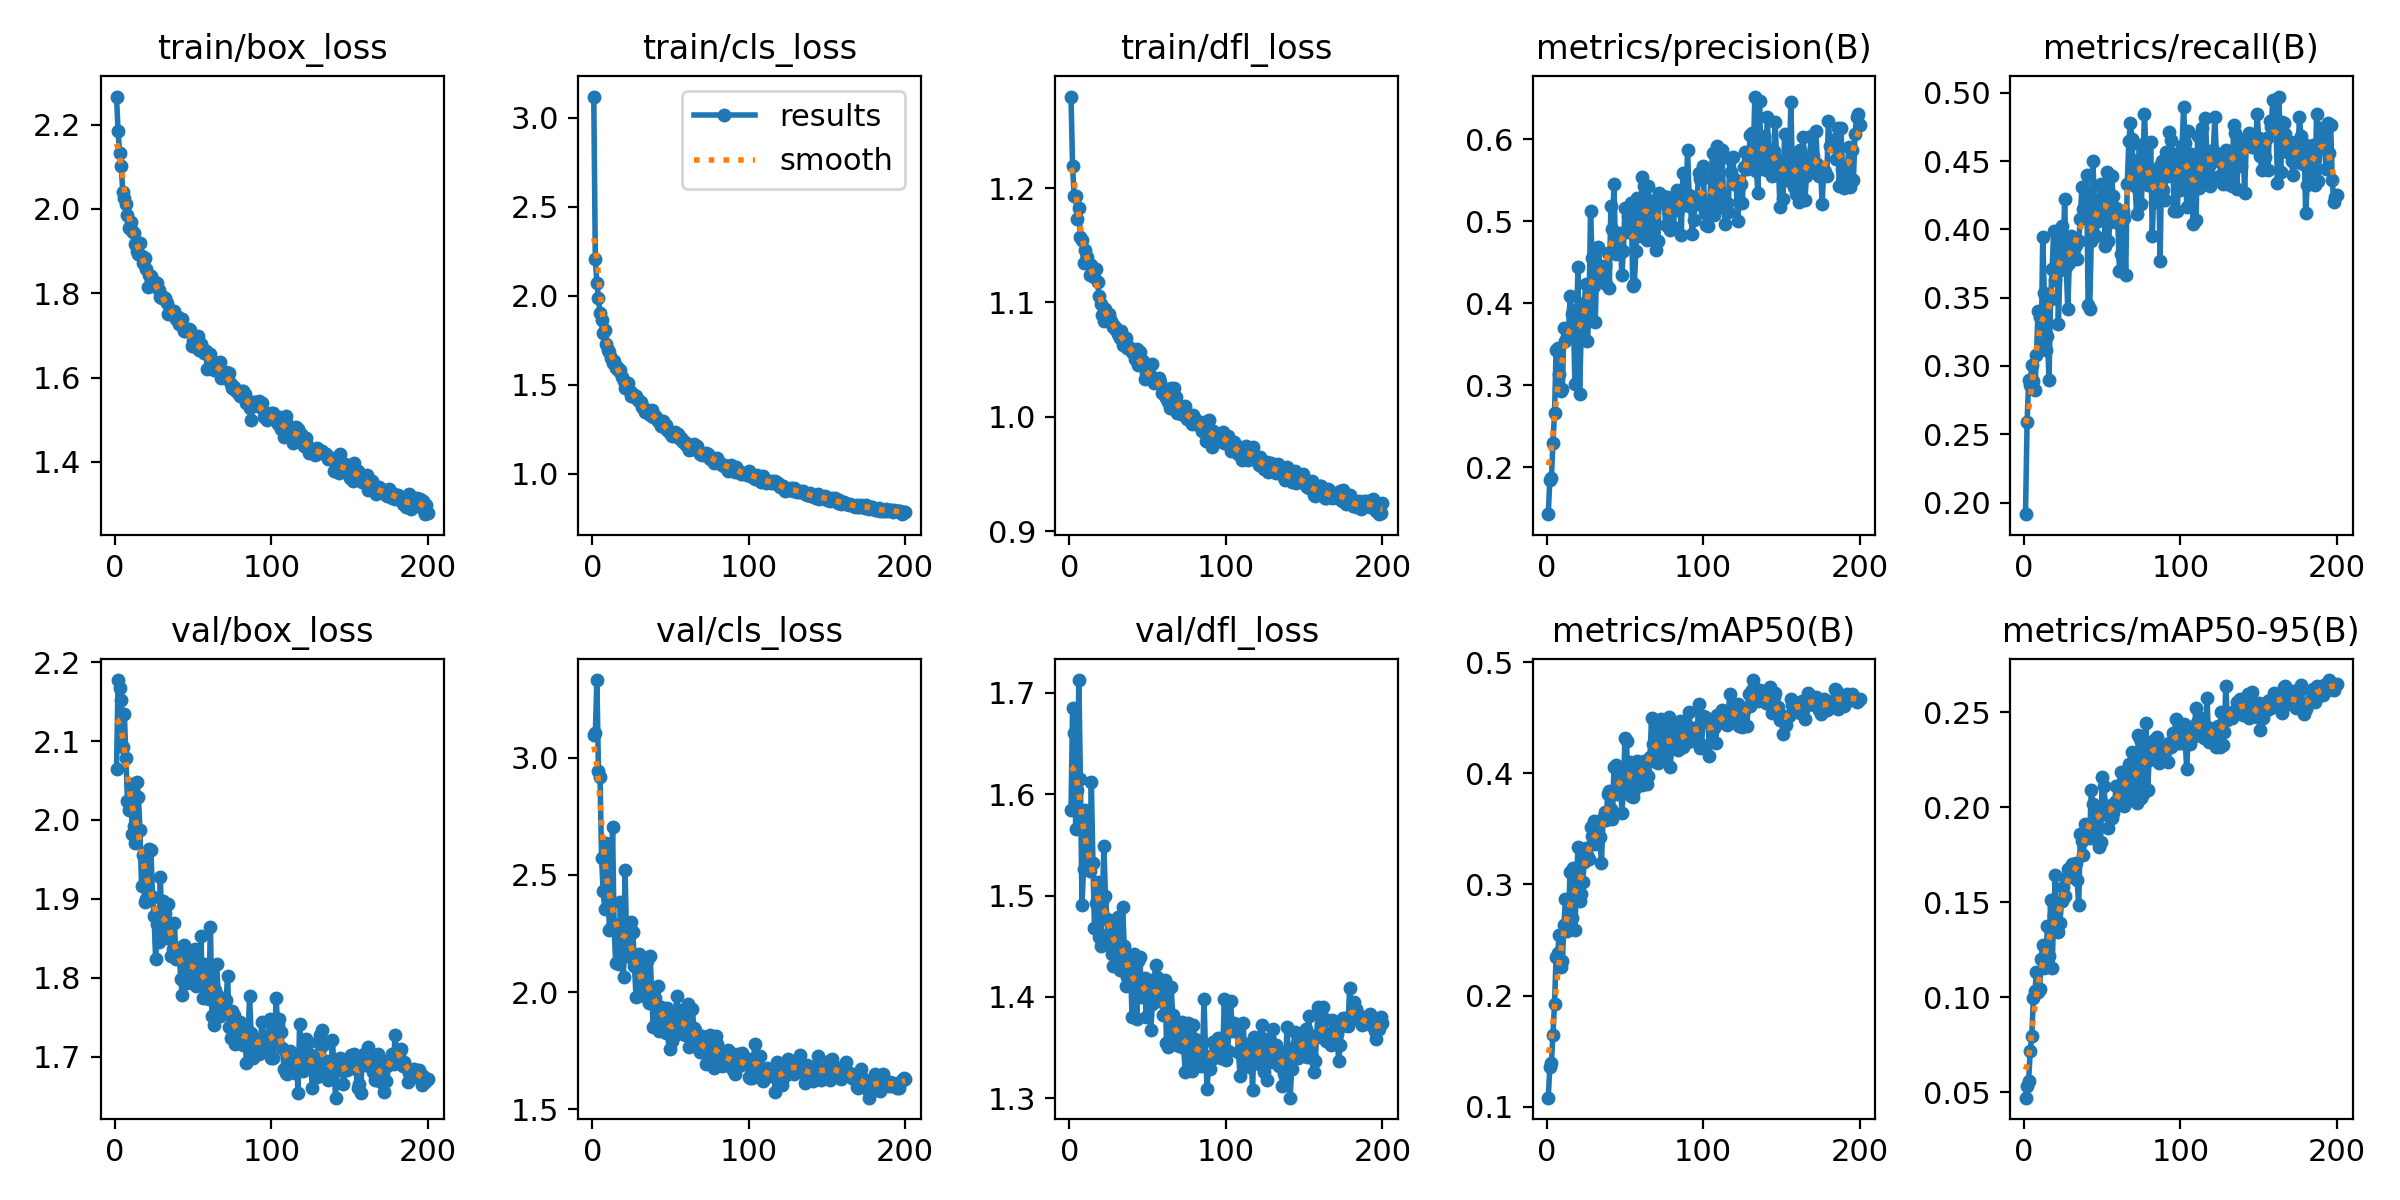

The table this chart was drawn from, first rows:
epoch, time, train/box_loss, train/cls_loss, train/dfl_loss, metrics/precision(B), metrics/recall(B), metrics/mAP50(B), metrics/mAP50-95(B), val/box_loss, val/cls_loss, val/dfl_loss, lr/pg0, lr/pg1, lr/pg2
1, 13.67, 2.267, 3.12, 1.28, 0.143, 0.1915, 0.1082, 0.04722, 2.065, 3.096, 1.585, 0.0003309, 0.0003309, 0.0003309
2, 26.24, 2.184, 2.205, 1.219, 0.1848, 0.2588, 0.1357, 0.05316, 2.177, 3.105, 1.685, 0.000661, 0.000661, 0.000661
3, 38.58, 2.133, 2.072, 1.193, 0.1869, 0.2895, 0.1394, 0.05614, 2.167, 3.332, 1.66, 0.0009877, 0.0009877, 0.0009877
4, 50.82, 2.101, 1.987, 1.193, 0.2297, 0.2863, 0.165, 0.0718, 2.152, 2.943, 1.566, 0.0009851, 0.0009851, 0.0009851
5, 63.25, 2.041, 1.903, 1.173, 0.2663, 0.3004, 0.1928, 0.07949, 2.093, 2.919, 1.604, 0.0009802, 0.0009802, 0.0009802
6, 75.42, 2.027, 1.865, 1.183, 0.343, 0.2892, 0.2349, 0.09945, 2.135, 2.57, 1.713, 0.0009752, 0.0009752, 0.0009752
7, 87.81, 2.011, 1.789, 1.157, 0.346, 0.2822, 0.2387, 0.1033, 2.079, 2.43, 1.615, 0.0009703, 0.0009703, 0.0009703
8, 107.8, 1.985, 1.809, 1.155, 0.3142, 0.3081, 0.2545, 0.1134, 2.024, 2.352, 1.491, 0.0009654, 0.0009654, 0.0009654
9, 137.3, 1.956, 1.728, 1.135, 0.293, 0.3406, 0.2255, 0.103, 2.012, 2.636, 1.526, 0.0009604, 0.0009604, 0.0009604
10, 166.3, 1.969, 1.697, 1.146, 0.2959, 0.3358, 0.2313, 0.1042, 2.045, 2.467, 1.584, 0.0009555, 0.0009555, 0.0009555
11, 187.5, 1.948, 1.686, 1.14, 0.3695, 0.3138, 0.2634, 0.1203, 1.983, 2.265, 1.53, 0.0009505, 0.0009505, 0.0009505
12, 199.9, 1.942, 1.653, 1.135, 0.3542, 0.3946, 0.2867, 0.1275, 1.992, 2.273, 1.53, 0.0009455, 0.0009455, 0.0009455
13, 212.2, 1.917, 1.624, 1.124, 0.3593, 0.3534, 0.2583, 0.1155, 1.971, 2.704, 1.525, 0.0009406, 0.0009406, 0.0009406
14, 223.9, 1.901, 1.635, 1.132, 0.3674, 0.3121, 0.2773, 0.1205, 2.048, 2.279, 1.612, 0.0009357, 0.0009357, 0.0009357
15, 236.1, 1.893, 1.595, 1.123, 0.4093, 0.3218, 0.3114, 0.1373, 2.029, 2.123, 1.532, 0.0009307, 0.0009307, 0.0009307
16, 248.4, 1.919, 1.597, 1.122, 0.3866, 0.2896, 0.2696, 0.1215, 1.987, 2.284, 1.468, 0.0009258, 0.0009258, 0.0009258
17, 260.8, 1.889, 1.576, 1.13, 0.3907, 0.3487, 0.3143, 0.1512, 1.916, 2.119, 1.492, 0.0009208, 0.0009208, 0.0009208
18, 273, 1.873, 1.585, 1.117, 0.3017, 0.371, 0.2587, 0.1153, 1.955, 2.385, 1.514, 0.0009158, 0.0009158, 0.0009158
19, 284.9, 1.884, 1.544, 1.106, 0.3771, 0.3991, 0.3028, 0.1433, 1.896, 2.156, 1.46, 0.0009109, 0.0009109, 0.0009109
20, 297, 1.857, 1.52, 1.098, 0.4437, 0.3632, 0.3338, 0.1642, 1.899, 2.064, 1.451, 0.0009059, 0.0009059, 0.0009059
21, 309.3, 1.815, 1.481, 1.089, 0.2888, 0.3958, 0.2847, 0.1353, 1.9, 2.522, 1.494, 0.000901, 0.000901, 0.000901
22, 321.4, 1.844, 1.487, 1.084, 0.3616, 0.331, 0.2917, 0.1344, 1.963, 2.208, 1.549, 0.0008961, 0.0008961, 0.0008961
23, 333.6, 1.842, 1.508, 1.094, 0.3768, 0.3707, 0.3025, 0.139, 1.962, 2.208, 1.5, 0.0008911, 0.0008911, 0.0008911
24, 345.5, 1.832, 1.462, 1.089, 0.3999, 0.4023, 0.3199, 0.1506, 1.902, 2.151, 1.477, 0.0008862, 0.0008862, 0.0008862
25, 357.7, 1.818, 1.435, 1.089, 0.4234, 0.3757, 0.3326, 0.1583, 1.878, 2.3, 1.454, 0.0008812, 0.0008812, 0.0008812
26, 369.9, 1.824, 1.448, 1.085, 0.3535, 0.4224, 0.3264, 0.1535, 1.823, 2.255, 1.464, 0.0008762, 0.0008762, 0.0008762
27, 381.8, 1.824, 1.433, 1.082, 0.387, 0.3727, 0.3233, 0.1629, 1.868, 2.112, 1.443, 0.0008713, 0.0008713, 0.0008713
28, 394.2, 1.808, 1.438, 1.078, 0.512, 0.342, 0.3518, 0.1673, 1.845, 1.981, 1.431, 0.0008663, 0.0008663, 0.0008663
29, 406.5, 1.79, 1.412, 1.079, 0.4545, 0.3758, 0.3439, 0.1633, 1.928, 2.096, 1.476, 0.0008614, 0.0008614, 0.0008614
30, 418.8, 1.789, 1.407, 1.076, 0.4215, 0.3951, 0.3567, 0.1683, 1.86, 2.162, 1.441, 0.0008565, 0.0008565, 0.0008565
31, 431, 1.792, 1.4, 1.072, 0.3767, 0.3938, 0.3365, 0.1702, 1.898, 2.011, 1.479, 0.0008515, 0.0008515, 0.0008515
32, 442.9, 1.788, 1.374, 1.069, 0.4474, 0.3853, 0.3428, 0.1651, 1.882, 2.031, 1.427, 0.0008465, 0.0008465, 0.0008465
33, 455.3, 1.776, 1.37, 1.075, 0.4681, 0.3883, 0.3538, 0.1709, 1.85, 1.984, 1.448, 0.0008416, 0.0008416, 0.0008416
34, 467, 1.751, 1.347, 1.063, 0.4446, 0.3781, 0.3429, 0.1617, 1.894, 1.997, 1.489, 0.0008366, 0.0008366, 0.0008366
35, 479.1, 1.761, 1.355, 1.066, 0.428, 0.3916, 0.3189, 0.1485, 1.867, 2.133, 1.451, 0.0008317, 0.0008317, 0.0008317
36, 491.3, 1.753, 1.343, 1.069, 0.439, 0.4079, 0.3599, 0.1857, 1.827, 1.954, 1.411, 0.0008268, 0.0008268, 0.0008268
37, 503.5, 1.752, 1.329, 1.06, 0.4456, 0.4311, 0.3651, 0.1822, 1.836, 2.153, 1.419, 0.0008218, 0.0008218, 0.0008218
38, 515.7, 1.759, 1.359, 1.061, 0.4231, 0.4149, 0.3583, 0.1749, 1.87, 2.004, 1.437, 0.0008169, 0.0008169, 0.0008169
39, 528.3, 1.74, 1.317, 1.059, 0.4617, 0.4156, 0.3813, 0.1909, 1.824, 1.851, 1.431, 0.0008119, 0.0008119, 0.0008119
40, 540.3, 1.745, 1.326, 1.056, 0.4185, 0.44, 0.3839, 0.1876, 1.83, 1.973, 1.38, 0.0008069, 0.0008069, 0.0008069
41, 552.4, 1.727, 1.316, 1.057, 0.5179, 0.3446, 0.3679, 0.1896, 1.837, 1.947, 1.443, 0.000802, 0.000802, 0.000802
42, 564.3, 1.725, 1.296, 1.051, 0.4904, 0.3414, 0.359, 0.1839, 1.798, 2.024, 1.418, 0.000797, 0.000797, 0.000797
43, 576, 1.739, 1.294, 1.06, 0.5454, 0.3913, 0.4054, 0.2088, 1.778, 1.833, 1.379, 0.0007921, 0.0007921, 0.0007921
44, 588, 1.712, 1.266, 1.045, 0.46, 0.4505, 0.407, 0.2015, 1.841, 1.938, 1.436, 0.0007872, 0.0007872, 0.0007872
45, 599.6, 1.711, 1.298, 1.057, 0.4694, 0.4223, 0.3816, 0.1838, 1.827, 1.898, 1.439, 0.0007822, 0.0007822, 0.0007822
46, 611.8, 1.713, 1.263, 1.045, 0.4687, 0.3951, 0.3862, 0.198, 1.793, 1.917, 1.4, 0.0007772, 0.0007772, 0.0007772
47, 623.6, 1.714, 1.273, 1.049, 0.4858, 0.4064, 0.4002, 0.1995, 1.814, 1.825, 1.412, 0.0007723, 0.0007723, 0.0007723
48, 635.4, 1.714, 1.246, 1.033, 0.434, 0.4113, 0.364, 0.1792, 1.827, 1.932, 1.418, 0.0007673, 0.0007673, 0.0007673
49, 647.8, 1.675, 1.238, 1.038, 0.464, 0.433, 0.383, 0.1819, 1.827, 1.884, 1.38, 0.0007624, 0.0007624, 0.0007624
50, 660, 1.686, 1.226, 1.036, 0.5162, 0.4309, 0.432, 0.2157, 1.798, 1.757, 1.413, 0.0007575, 0.0007575, 0.0007575
51, 672.2, 1.675, 1.211, 1.034, 0.4867, 0.4297, 0.429, 0.2112, 1.837, 1.789, 1.417, 0.0007525, 0.0007525, 0.0007525
52, 684.1, 1.673, 1.21, 1.036, 0.5068, 0.3876, 0.3888, 0.2014, 1.789, 1.811, 1.368, 0.0007476, 0.0007476, 0.0007476
53, 696.1, 1.699, 1.233, 1.046, 0.5116, 0.442, 0.4104, 0.1957, 1.8, 1.851, 1.393, 0.0007426, 0.0007426, 0.0007426
54, 708, 1.665, 1.211, 1.029, 0.5222, 0.3918, 0.3791, 0.1891, 1.805, 1.985, 1.411, 0.0007376, 0.0007376, 0.0007376
55, 719.7, 1.68, 1.224, 1.032, 0.4213, 0.4058, 0.3787, 0.1961, 1.852, 1.901, 1.431, 0.0007327, 0.0007327, 0.0007327
56, 731.7, 1.667, 1.193, 1.03, 0.424, 0.4393, 0.3848, 0.1945, 1.774, 1.824, 1.419, 0.0007277, 0.0007277, 0.0007277
57, 743.3, 1.659, 1.202, 1.034, 0.4638, 0.4242, 0.3997, 0.1971, 1.817, 1.921, 1.396, 0.0007228, 0.0007228, 0.0007228
58, 754.9, 1.664, 1.176, 1.03, 0.5276, 0.4075, 0.4114, 0.203, 1.774, 1.846, 1.397, 0.0007179, 0.0007179, 0.0007179
59, 767, 1.619, 1.176, 1.021, 0.4818, 0.416, 0.4066, 0.2112, 1.79, 1.818, 1.416, 0.0007129, 0.0007129, 0.0007129
60, 778.6, 1.655, 1.162, 1.021, 0.4867, 0.4045, 0.4021, 0.2031, 1.773, 1.863, 1.382, 0.000708, 0.000708, 0.000708
... 140 more rows
